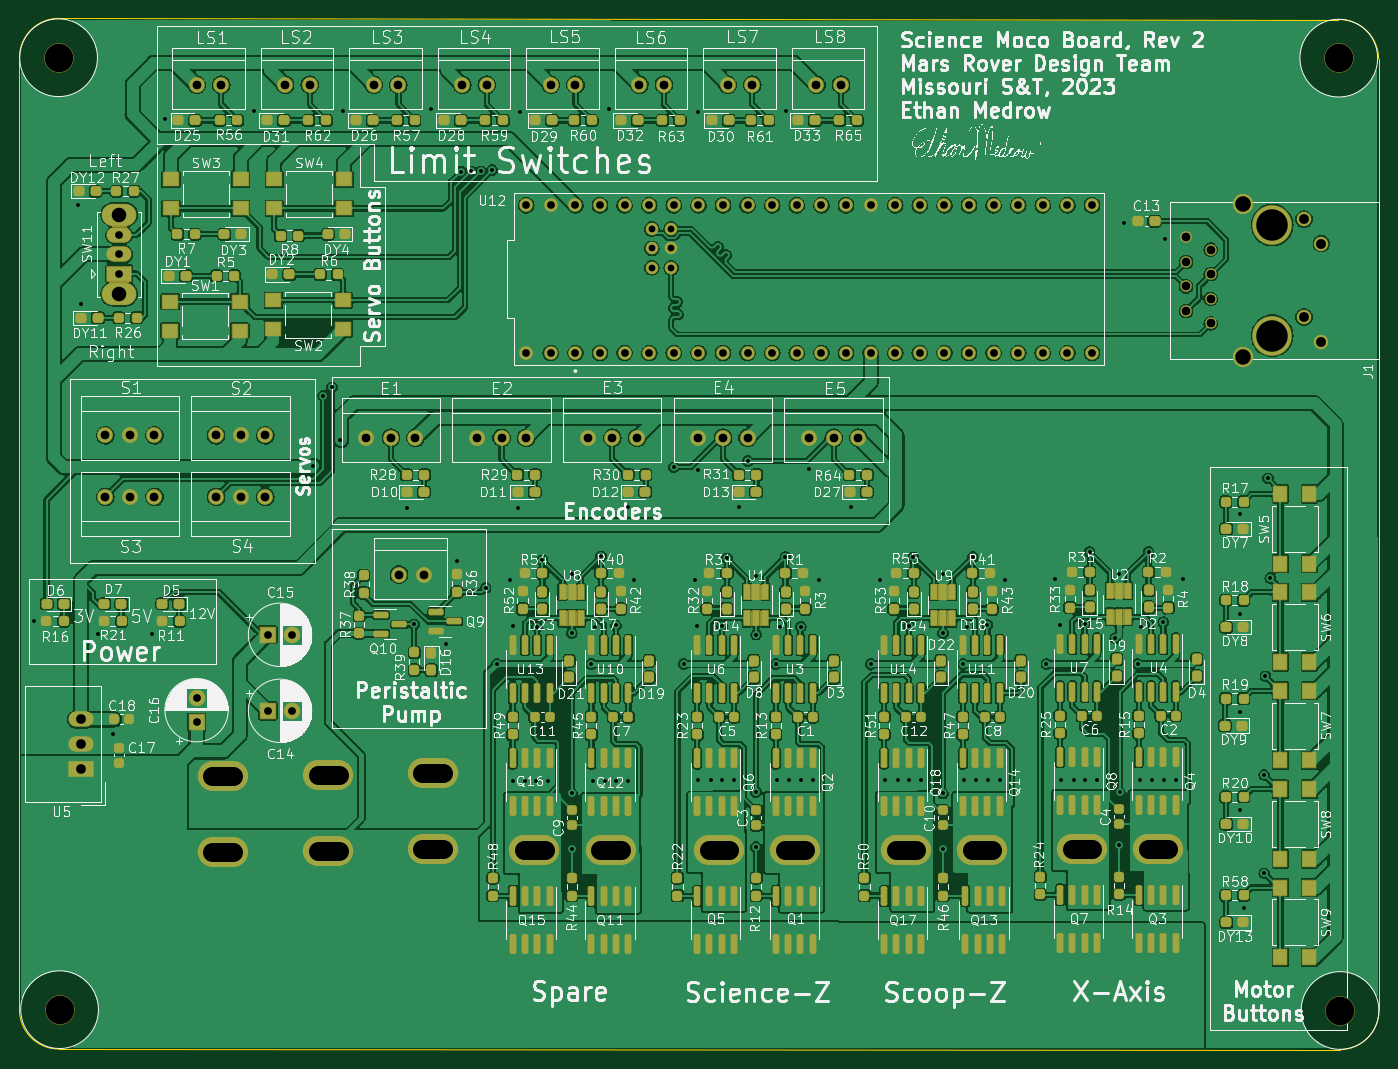
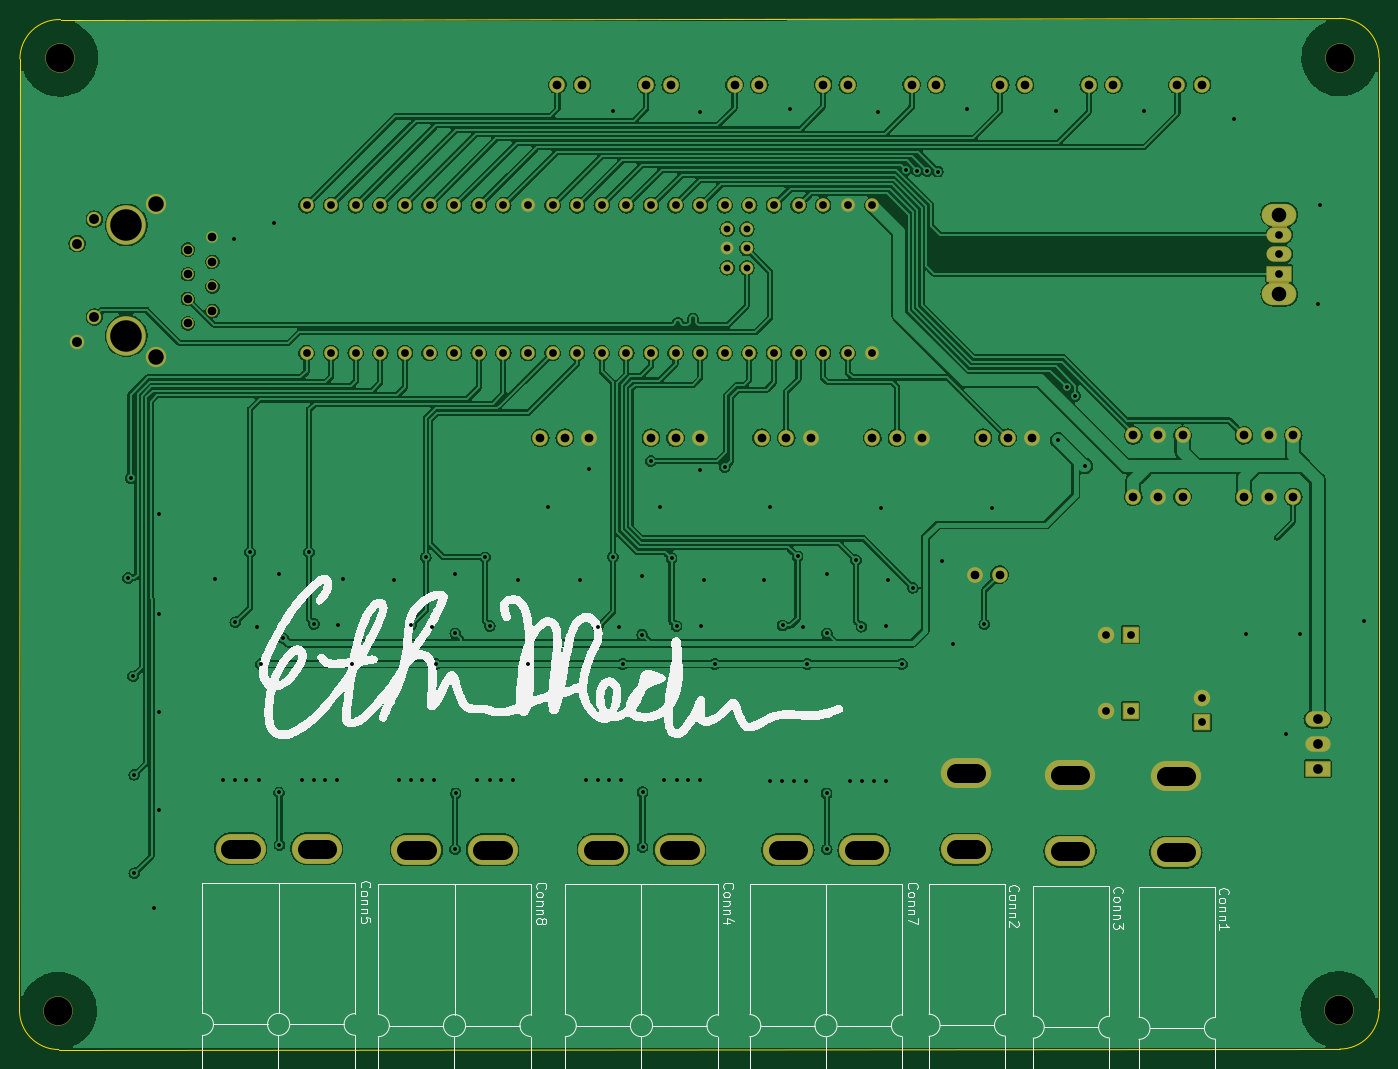
Circuit board: 11 layer files. Board 140.4 x 106.5 mm.
- bottom_copper: ScienceMotorController-B_Cu.gbl (373263 bytes)
- bottom_mask: ScienceMotorController-B_Mask.gbs (7154 bytes)
- paste: ScienceMotorController-B_Paste.gbp (900 bytes)
- bottom_silk: ScienceMotorController-B_Silkscreen.gbo (62115 bytes)
- outline: ScienceMotorController-Edge_Cuts.gm1 (1129 bytes)
- top_copper: ScienceMotorController-F_Cu.gtl (1056634 bytes)
- top_mask: ScienceMotorController-F_Mask.gts (33714 bytes)
- paste: ScienceMotorController-F_Paste.gtp (16079 bytes)
- top_silk: ScienceMotorController-F_Silkscreen.gto (367611 bytes)
- drill: ScienceMotorController-NPTH.drl (407 bytes)
- drill: ScienceMotorController-PTH.drl (5906 bytes)

=== bottom_copper: ScienceMotorController-B_Cu.gbl (373263 bytes, source omitted) ===
=== bottom_mask: ScienceMotorController-B_Mask.gbs (7154 bytes, source omitted) ===
=== paste: ScienceMotorController-B_Paste.gbp ===
G04 #@! TF.GenerationSoftware,KiCad,Pcbnew,(6.0.7)*
G04 #@! TF.CreationDate,2023-03-20T22:10:27-05:00*
G04 #@! TF.ProjectId,ScienceMotorController,53636965-6e63-4654-9d6f-746f72436f6e,rev?*
G04 #@! TF.SameCoordinates,Original*
G04 #@! TF.FileFunction,Paste,Bot*
G04 #@! TF.FilePolarity,Positive*
%FSLAX46Y46*%
G04 Gerber Fmt 4.6, Leading zero omitted, Abs format (unit mm)*
G04 Created by KiCad (PCBNEW (6.0.7)) date 2023-03-20 22:10:27*
%MOMM*%
%LPD*%
G01*
G04 APERTURE LIST*
%ADD10O,5.100000X3.000000*%
G04 APERTURE END LIST*
D10*
X120129300Y-109551500D03*
X120129300Y-117425500D03*
X176869000Y-117468600D03*
X168995000Y-117468600D03*
X157565000Y-117468600D03*
X149691000Y-117468600D03*
X109375600Y-109742800D03*
X109375600Y-117616800D03*
X98453600Y-109869800D03*
X98453600Y-117743800D03*
X138515000Y-117468600D03*
X130641000Y-117468600D03*
X195030000Y-117341600D03*
X187156000Y-117341600D03*
M02*

=== bottom_silk: ScienceMotorController-B_Silkscreen.gbo (62115 bytes, source omitted) ===
=== outline: ScienceMotorController-Edge_Cuts.gm1 ===
G04 #@! TF.GenerationSoftware,KiCad,Pcbnew,(6.0.7)*
G04 #@! TF.CreationDate,2023-03-20T22:10:27-05:00*
G04 #@! TF.ProjectId,ScienceMotorController,53636965-6e63-4654-9d6f-746f72436f6e,rev?*
G04 #@! TF.SameCoordinates,Original*
G04 #@! TF.FileFunction,Profile,NP*
%FSLAX46Y46*%
G04 Gerber Fmt 4.6, Leading zero omitted, Abs format (unit mm)*
G04 Created by KiCad (PCBNEW (6.0.7)) date 2023-03-20 22:10:27*
%MOMM*%
%LPD*%
G01*
G04 APERTURE LIST*
G04 #@! TA.AperFunction,Profile*
%ADD10C,0.100000*%
G04 #@! TD*
G04 #@! TA.AperFunction,Profile*
%ADD11C,0.050000*%
G04 #@! TD*
G04 APERTURE END LIST*
D10*
X213788318Y-138096318D02*
G75*
G03*
X217852318Y-134032318I-18J4064018D01*
G01*
D11*
X81534000Y-31623000D02*
X213614000Y-31750001D01*
X217806983Y-35814000D02*
X217852318Y-134032318D01*
D10*
X81534000Y-31623000D02*
G75*
G03*
X77470000Y-35687000I0J-4064000D01*
G01*
X77470000Y-35687000D02*
X77470000Y-133985000D01*
D11*
X213788318Y-138096318D02*
X81534000Y-138049000D01*
X217806983Y-35814000D02*
G75*
G03*
X213614000Y-31750001I-4065983J0D01*
G01*
D10*
X77470000Y-133985000D02*
G75*
G03*
X81534000Y-138049000I4064000J0D01*
G01*
M02*

=== top_copper: ScienceMotorController-F_Cu.gtl (1056634 bytes, source omitted) ===
=== top_mask: ScienceMotorController-F_Mask.gts (33714 bytes, source omitted) ===
=== paste: ScienceMotorController-F_Paste.gtp (16079 bytes, source omitted) ===
=== top_silk: ScienceMotorController-F_Silkscreen.gto (367611 bytes, source omitted) ===
=== drill: ScienceMotorController-NPTH.drl ===
M48
; DRILL file {KiCad (6.0.7)} date Mon Mar 20 22:10:41 2023
; FORMAT={-:-/ absolute / metric / decimal}
; #@! TF.CreationDate,2023-03-20T22:10:41-05:00
; #@! TF.GenerationSoftware,Kicad,Pcbnew,(6.0.7)
; #@! TF.FileFunction,NonPlated,1,2,NPTH
FMAT,2
METRIC
; #@! TA.AperFunction,NonPlated,NPTH,ComponentDrill
T1C2.946
%
G90
G05
T1
X81.514Y-35.692
X81.615Y-133.98
X213.696Y-35.732
X213.823Y-134.067
T0
M30

=== drill: ScienceMotorController-PTH.drl ===
M48
; DRILL file {KiCad (6.0.7)} date Mon Mar 20 22:10:41 2023
; FORMAT={-:-/ absolute / metric / decimal}
; #@! TF.CreationDate,2023-03-20T22:10:41-05:00
; #@! TF.GenerationSoftware,Kicad,Pcbnew,(6.0.7)
; #@! TF.FileFunction,Plated,1,2,PTH
FMAT,2
METRIC
; #@! TA.AperFunction,Plated,PTH,ViaDrill
T1C0.400
; #@! TA.AperFunction,Plated,PTH,ComponentDrill
T2C0.700
; #@! TA.AperFunction,Plated,PTH,ComponentDrill
T3C0.800
; #@! TA.AperFunction,Plated,PTH,ComponentDrill
T4C0.900
; #@! TA.AperFunction,Plated,PTH,ComponentDrill
T5C1.000
; #@! TA.AperFunction,Plated,PTH,ComponentDrill
T6C1.020
; #@! TA.AperFunction,Plated,PTH,ComponentDrill
T7C1.500
; #@! TA.AperFunction,Plated,PTH,ComponentDrill
T8C1.600
; #@! TA.AperFunction,Plated,PTH,ComponentDrill
T9C2.000
; #@! TA.AperFunction,Plated,PTH,ComponentDrill
T10C3.250
%
G90
G05
T1
X78.994Y-93.828
X83.566Y-50.927
X83.82Y-61.087
X85.598Y-95.225
X87.122Y-105.537
X91.186Y-95.225
X92.456Y-42.037
X101.727Y-41.148
X107.805Y-77.833
X108.839Y-70.612
X109.728Y-69.723
X110.617Y-75.184
X110.871Y-41.148
X117.475Y-82.169
X118.23Y-94.197
X120.015Y-41.021
X121.482Y-96.255
X122.625Y-87.619
X123.049Y-47.438
X124.111Y-47.403
X125.133Y-47.409
X125.603Y-90.424
X126.282Y-47.288
X126.746Y-98.298
X128.143Y-89.662
X128.397Y-94.361
X128.397Y-110.363
X128.905Y-82.169
X129.159Y-41.275
X129.667Y-110.363
X130.835Y-110.363
X130.912Y-94.437
X131.47Y-87.579
X132.08Y-110.363
X134.493Y-89.027
X134.493Y-95.123
X134.493Y-117.424
X134.518Y-111.658
X136.525Y-98.298
X136.652Y-110.363
X136.906Y-94.488
X137.516Y-87.173
X137.922Y-110.363
X138.303Y-41.021
X139.065Y-94.31
X139.09Y-110.363
X140.335Y-82.042
X140.335Y-110.363
X140.97Y-89.662
X145.034Y-77.978
X146.05Y-98.298
X147.193Y-89.662
X147.447Y-94.361
X147.574Y-41.275
X147.574Y-78.232
X147.574Y-110.236
X148.844Y-110.236
X150.012Y-94.386
X150.012Y-110.236
X150.52Y-87.376
X151.257Y-110.236
X151.765Y-82.042
X152.654Y-77.343
X153.518Y-111.506
X153.518Y-117.196
X153.543Y-89.154
X153.543Y-95.25
X155.575Y-98.298
X155.702Y-110.236
X155.956Y-94.488
X156.566Y-87.224
X156.591Y-41.148
X156.972Y-110.236
X158.14Y-94.437
X158.14Y-110.236
X159.004Y-78.105
X159.385Y-110.236
X160.02Y-89.662
X163.322Y-82.042
X165.354Y-98.298
X166.37Y-89.662
X166.878Y-110.236
X168.148Y-110.236
X169.291Y-94.361
X169.316Y-110.236
X169.774Y-87.274
X170.561Y-110.236
X172.822Y-111.658
X172.847Y-89.027
X172.847Y-95.123
X172.872Y-117.399
X174.879Y-98.298
X175.006Y-110.236
X175.26Y-94.488
X175.895Y-87.249
X176.276Y-110.236
X177.419Y-94.234
X177.444Y-110.236
X178.689Y-110.236
X179.197Y-89.662
X183.515Y-98.298
X184.404Y-89.535
X184.912Y-94.234
X185.039Y-110.236
X186.309Y-110.236
X187.452Y-94.151
X187.477Y-110.236
X187.96Y-86.741
X188.722Y-110.236
X190.627Y-95.631
X191.008Y-89.027
X191.008Y-116.992
X191.059Y-111.557
X191.528Y-52.781
X192.913Y-98.298
X193.167Y-110.236
X193.294Y-94.488
X194.056Y-86.741
X194.437Y-110.236
X195.58Y-93.98
X195.605Y-110.236
X195.718Y-54.432
X196.85Y-110.236
X197.612Y-89.535
X203.454Y-82.804
X203.454Y-103.251
X203.454Y-113.411
X203.489Y-93.091
X203.911Y-123.495
X205.994Y-109.728
X205.994Y-119.888
X206.121Y-99.568
X206.375Y-79.121
X206.629Y-89.408
T2
X142.764Y-53.377
X142.764Y-55.377
X142.764Y-57.377
X144.764Y-53.377
X144.764Y-55.377
X144.764Y-57.377
T3
X87.775Y-53.982
X87.775Y-55.982
X87.775Y-57.982
X95.758Y-101.806
X95.758Y-104.306
X103.124Y-95.274
X103.124Y-103.124
X105.624Y-95.274
X105.624Y-103.124
X129.794Y-50.927
X129.794Y-66.167
X132.334Y-50.927
X132.334Y-66.167
X134.874Y-50.927
X134.874Y-66.167
X137.414Y-50.927
X137.414Y-66.167
X139.954Y-50.927
X139.954Y-66.167
X142.494Y-50.927
X142.494Y-66.167
X145.034Y-50.927
X145.034Y-66.167
X147.574Y-50.927
X147.574Y-66.167
X150.114Y-50.927
X150.114Y-66.167
X152.654Y-50.927
X152.654Y-66.167
X155.194Y-50.927
X155.194Y-66.167
X157.734Y-50.927
X157.734Y-66.167
X160.274Y-50.927
X160.274Y-66.167
X162.814Y-50.927
X162.814Y-66.167
X165.354Y-50.927
X165.354Y-66.167
X167.894Y-50.927
X167.894Y-66.167
X170.434Y-50.927
X170.434Y-66.167
X172.974Y-50.927
X172.974Y-66.167
X175.514Y-50.927
X175.514Y-66.167
X178.054Y-50.927
X178.054Y-66.167
X180.594Y-50.927
X180.594Y-66.167
X183.134Y-50.927
X183.134Y-66.167
X185.674Y-50.927
X185.674Y-66.167
X188.214Y-50.927
X188.214Y-66.167
T4
X86.335Y-74.676
X86.335Y-81.026
X88.875Y-74.676
X88.875Y-81.026
X91.415Y-74.676
X91.415Y-81.026
X95.758Y-38.481
X97.765Y-74.676
X97.765Y-81.026
X98.298Y-38.481
X100.305Y-74.676
X100.305Y-81.026
X102.845Y-74.676
X102.845Y-81.026
X104.902Y-38.481
X107.442Y-38.481
X113.284Y-74.93
X114.046Y-38.481
X115.824Y-74.93
X116.586Y-38.481
X116.656Y-89.066
X118.364Y-74.93
X119.196Y-89.066
X123.19Y-38.481
X124.714Y-74.93
X125.73Y-38.481
X127.254Y-74.93
X129.794Y-74.93
X132.334Y-38.481
X134.874Y-38.481
X136.144Y-74.93
X138.684Y-74.93
X141.224Y-74.93
X141.478Y-38.481
X144.018Y-38.481
X147.574Y-74.93
X150.114Y-74.93
X150.599Y-38.481
X152.654Y-74.93
X153.138Y-38.481
X159.004Y-74.93
X159.766Y-38.481
X161.544Y-74.93
X162.306Y-38.481
X164.084Y-74.93
X197.929Y-54.227
X197.929Y-56.767
X197.929Y-59.307
X197.929Y-61.847
X200.469Y-55.497
X200.469Y-58.037
X200.469Y-60.577
X200.469Y-63.117
T5
X83.82Y-104.013
X83.82Y-106.553
X83.82Y-109.093
T6
X210.109Y-52.347
X210.109Y-62.457
X211.899Y-54.887
X211.899Y-64.997
T7
X87.775Y-51.882
X87.775Y-60.082
T8
X203.769Y-50.797
X203.769Y-66.547
T10
X206.819Y-52.957
X206.819Y-64.387
T9
X97.404Y-109.87G85X99.504Y-109.87
G05
X97.404Y-117.744G85X99.504Y-117.744
G05
X108.326Y-109.743G85X110.426Y-109.743
G05
X108.326Y-117.617G85X110.426Y-117.617
G05
X119.079Y-109.551G85X121.179Y-109.551
G05
X119.079Y-117.425G85X121.179Y-117.425
G05
X129.591Y-117.469G85X131.691Y-117.469
G05
X137.465Y-117.469G85X139.565Y-117.469
G05
X148.641Y-117.469G85X150.741Y-117.469
G05
X156.515Y-117.469G85X158.615Y-117.469
G05
X167.945Y-117.469G85X170.045Y-117.469
G05
X175.819Y-117.469G85X177.919Y-117.469
G05
X186.106Y-117.342G85X188.206Y-117.342
G05
X193.98Y-117.342G85X196.08Y-117.342
G05
T0
M30
